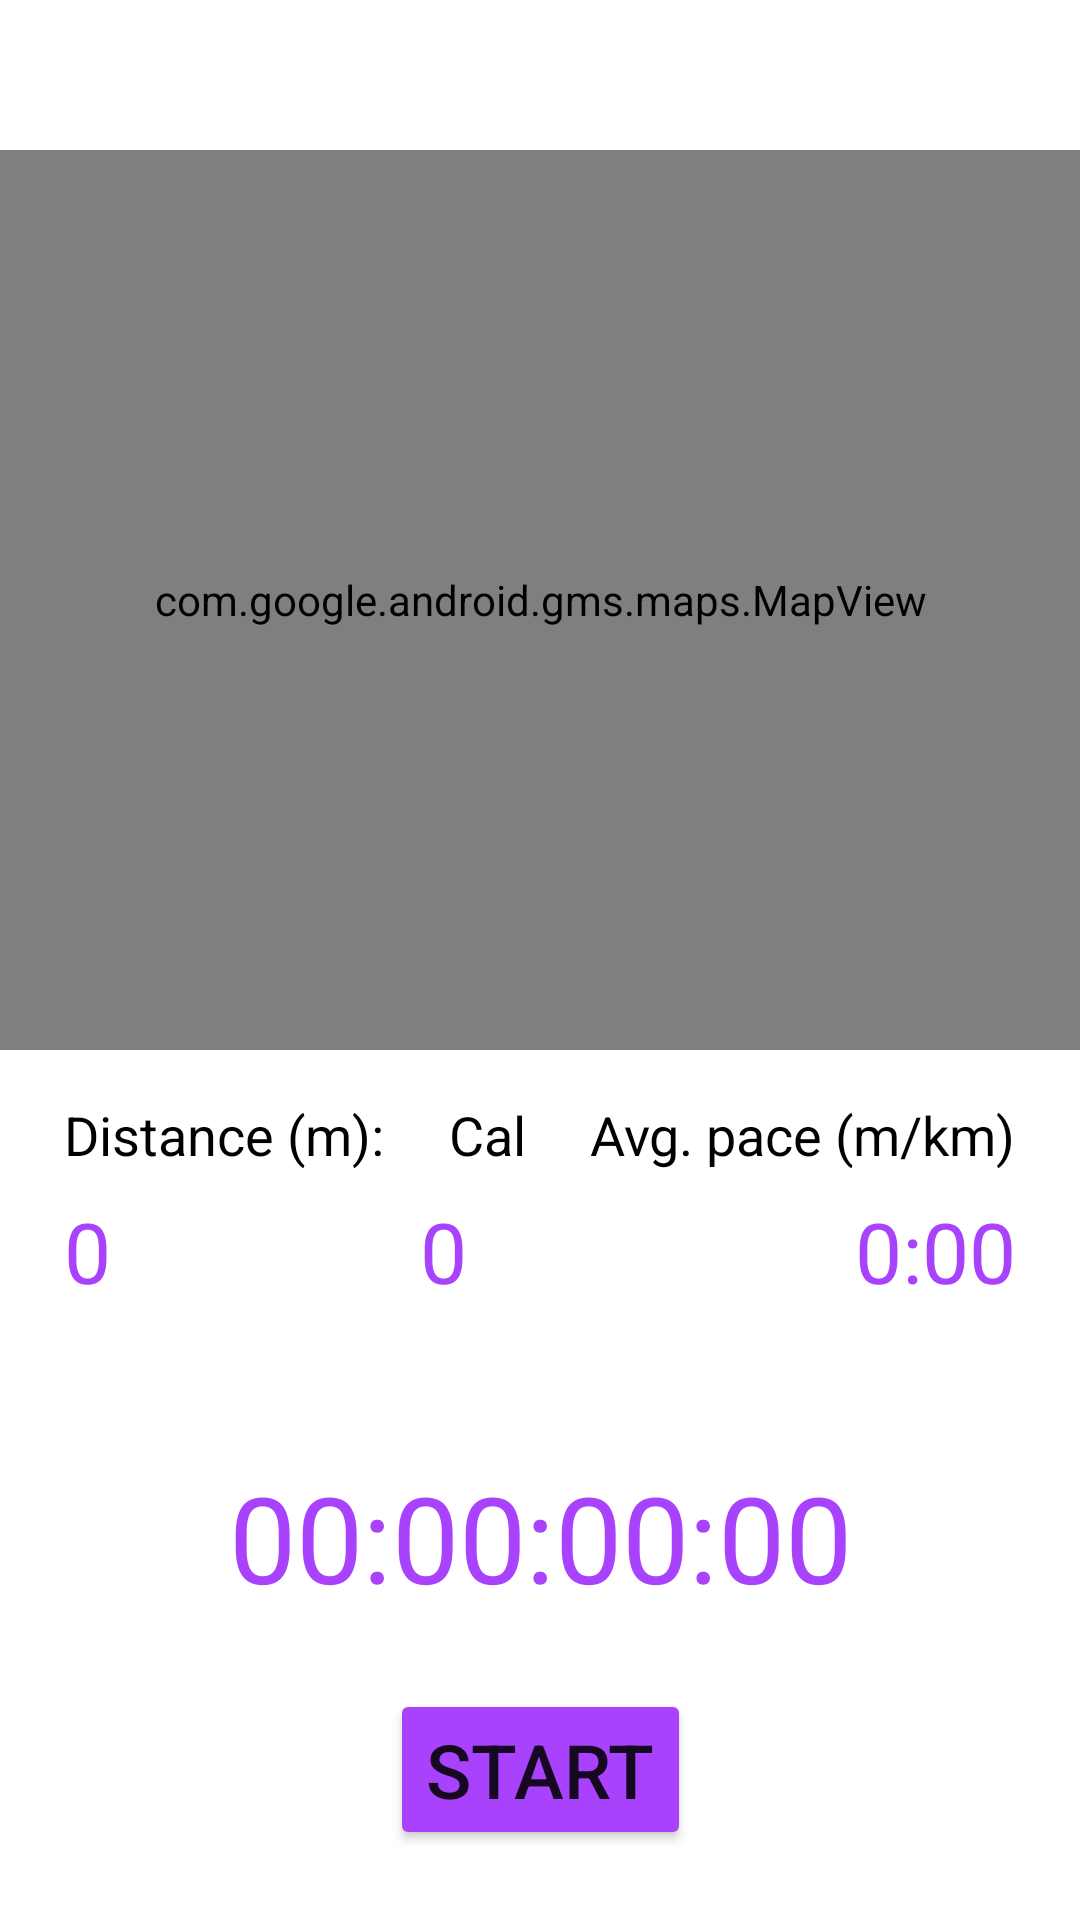

The Android layout XML behind this screen, and the referenced resources:
<!-- AndroidManifest.xml: application theme splashScreenTheme -->
<!-- res/layout/run_fragment.xml -->
<?xml version="1.0" encoding="utf-8"?>
<androidx.constraintlayout.widget.ConstraintLayout xmlns:android="http://schemas.android.com/apk/res/android"
    xmlns:app="http://schemas.android.com/apk/res-auto"
    xmlns:tools="http://schemas.android.com/tools"
    android:layout_width="match_parent"
    android:layout_height="match_parent"
    android:background="#fff">

    <com.google.android.gms.maps.MapView
        android:id="@+id/map"
        android:name="com.google.android.gms.maps.SupportMapFragment"
        android:layout_width="match_parent"
        android:layout_height="300dp"
        android:layout_marginTop="50dp"
        app:layout_constraintEnd_toEndOf="parent"
        app:layout_constraintStart_toStartOf="parent"
        app:layout_constraintTop_toTopOf="parent"
        tools:context=".MapsActivity" />

    <TextView
        android:id="@+id/timeTextView"
        android:layout_width="wrap_content"
        android:layout_height="wrap_content"
        android:layout_marginTop="50dp"
        android:text="00:00:00:00"
        android:textColor="@color/purple"
        android:textSize="40sp"
        app:layout_constraintEnd_toEndOf="parent"
        app:layout_constraintStart_toStartOf="parent"
        app:layout_constraintTop_toBottomOf="@+id/metresTextView" />


    <Button
        android:id="@+id/startOrStopBtn"
        android:layout_width="wrap_content"
        android:layout_height="wrap_content"
        android:layout_marginTop="24dp"
        android:backgroundTint="@color/purple"
        android:text="Start"
        android:textSize="25sp"
        app:layout_constraintEnd_toEndOf="parent"
        app:layout_constraintEnd_toStartOf="@+id/finishBtn"
        app:layout_constraintHorizontal_bias="0.5"
        app:layout_constraintStart_toStartOf="parent"
        app:layout_constraintTop_toBottomOf="@+id/timeTextView" />


    <Button
        android:id="@+id/finishBtn"
        android:layout_width="wrap_content"
        android:layout_height="wrap_content"
        android:layout_marginTop="24dp"
        android:backgroundTint="@color/purple"
        android:text="finish"
        android:textSize="25sp"
        android:visibility="gone"
        app:layout_constraintEnd_toEndOf="parent"
        app:layout_constraintHorizontal_bias="0.5"
        app:layout_constraintStart_toEndOf="@+id/startOrStopBtn"
        app:layout_constraintTop_toBottomOf="@+id/timeTextView" />

    <ImageView
        android:id="@+id/closeImg"
        android:layout_width="wrap_content"
        android:layout_height="wrap_content"
        android:layout_marginTop="8dp"
        android:layout_marginEnd="16dp"
        android:visibility="gone"
        app:layout_constraintEnd_toEndOf="parent"
        app:layout_constraintTop_toTopOf="parent"
        app:srcCompat="@drawable/close_img" />

    <TextView
        android:id="@+id/textView"
        android:layout_width="wrap_content"
        android:layout_height="wrap_content"
        android:layout_marginTop="16dp"
        android:text="Distance (m):"
        android:textColor="#000"
        android:textSize="18sp"
        app:layout_constraintEnd_toStartOf="@+id/textView12"
        app:layout_constraintHorizontal_bias="0.5"
        app:layout_constraintStart_toStartOf="parent"
        app:layout_constraintTop_toBottomOf="@+id/map" />

    <TextView
        android:id="@+id/metresTextView"
        android:layout_width="wrap_content"
        android:layout_height="wrap_content"
        android:layout_marginTop="8dp"
        android:text="0"
        android:textColor="@color/purple"
        android:textSize="28sp"
        app:layout_constraintStart_toStartOf="@+id/textView"
        app:layout_constraintTop_toBottomOf="@+id/textView" />

    <TextView
        android:id="@+id/textView12"
        android:layout_width="wrap_content"
        android:layout_height="wrap_content"
        android:layout_marginTop="16dp"
        android:text="Cal"
        android:textColor="#000"
        android:textSize="18sp"
        app:layout_constraintEnd_toStartOf="@+id/textView17"
        app:layout_constraintHorizontal_bias="0.5"
        app:layout_constraintStart_toEndOf="@+id/textView"
        app:layout_constraintTop_toBottomOf="@+id/map" />

    <TextView
        android:id="@+id/textView17"
        android:layout_width="wrap_content"
        android:layout_height="wrap_content"
        android:layout_marginTop="16dp"
        android:text="Avg. pace (m/km)"
        android:textColor="#000"
        android:textSize="18sp"
        app:layout_constraintEnd_toEndOf="parent"
        app:layout_constraintHorizontal_bias="0.5"
        app:layout_constraintStart_toEndOf="@+id/textView12"
        app:layout_constraintTop_toBottomOf="@+id/map" />

    <TextView
        android:id="@+id/currentCalTextView"
        android:layout_width="wrap_content"
        android:layout_height="wrap_content"
        android:layout_marginStart="-10dp"
        android:layout_marginTop="8dp"
        android:text="0"
        android:textColor="@color/purple"
        android:textSize="28sp"
        app:layout_constraintStart_toStartOf="@+id/textView12"
        app:layout_constraintTop_toBottomOf="@+id/textView12" />

    <TextView
        android:id="@+id/avgpaceTextView"
        android:layout_width="wrap_content"
        android:layout_height="wrap_content"
        android:layout_marginTop="8dp"
        android:text="0:00"
        android:textColor="@color/purple"
        android:textSize="28sp"
        app:layout_constraintEnd_toEndOf="@+id/textView17"
        app:layout_constraintTop_toBottomOf="@+id/textView17" />


</androidx.constraintlayout.widget.ConstraintLayout>
<!-- resources referenced by this layout -->
<resources>
  <color name="purple">#A842FC</color>
  <!-- drawable close_img (drawable) -->
  <vector android:height="34dp" android:tint="#A842FC"
      android:viewportHeight="24" android:viewportWidth="24"
      android:width="34dp" xmlns:android="http://schemas.android.com/apk/res/android">
      <path android:fillColor="@android:color/white" android:pathData="M19,6.41L17.59,5 12,10.59 6.41,5 5,6.41 10.59,12 5,17.59 6.41,19 12,13.41 17.59,19 19,17.59 13.41,12z"/>
  </vector>
  <style name="splashScreenTheme" parent="Theme.MaterialComponents.Light.DarkActionBar">
          <item name="android:windowBackground">@drawable/splash_screen_backround</item>
      </style>
  <!-- drawable splash_screen_backround (drawable) -->
  <?xml version="1.0" encoding="utf-8"?>
  <layer-list xmlns:android="http://schemas.android.com/apk/res/android">
  
      <item android:drawable="@color/white"/>
  
      <item android:drawable="@drawable/urun_logo" android:gravity="center"/>
  
  
  </layer-list>
  <color name="white">#FFFFFFFF</color>
  <!-- drawable urun_logo: png bitmap (drawable, 15159 bytes) -->
</resources>
